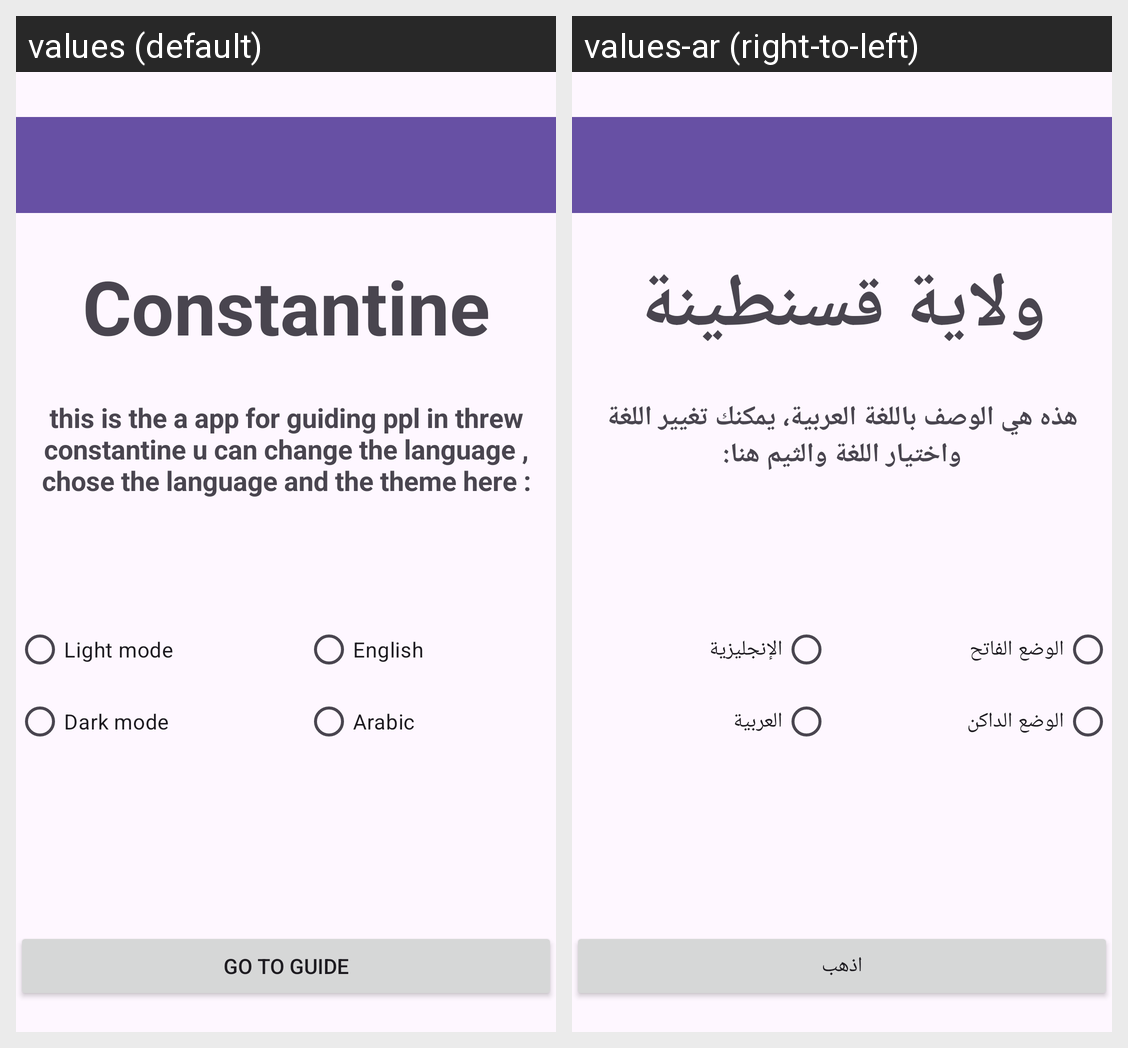

Here is an Android app screen in its default locale and in the app's own translations. Write out the translated-string differences for the strings that appear on this screen.
Android screen res/layout/activity_main.xml rendered under 2 locales, left to right: values (default), values-ar (right-to-left). Device: Nexus 5 (rendered at 1080×1920; each locale shown at half size, 540×960, under a caption strip naming it); theme Theme.Mini_Projet.
Strings drawn on this screen, with the default value and each locale's value (text and hints the layout hard-codes, and strings that could not be matched under every locale, appear in the picture but are not listed):

wilaya
  values: Constantine
  values-ar: ولاية قسنطينة

description
  values: this is the a app for guiding ppl in threw constantine u can change the language , chose the language and the theme here :
  values-ar: هذه هي الوصف باللغة العربية، يمكنك تغيير اللغة واختيار اللغة والثيم هنا:

lght
  values: Light mode
  values-ar: الوضع الفاتح

drk
  values: Dark mode
  values-ar: الوضع الداكن

en
  values: English
  values-ar: الإنجليزية

ar
  values: Arabic
  values-ar: العربية

go
  values: go to guide
  values-ar: اذهب
